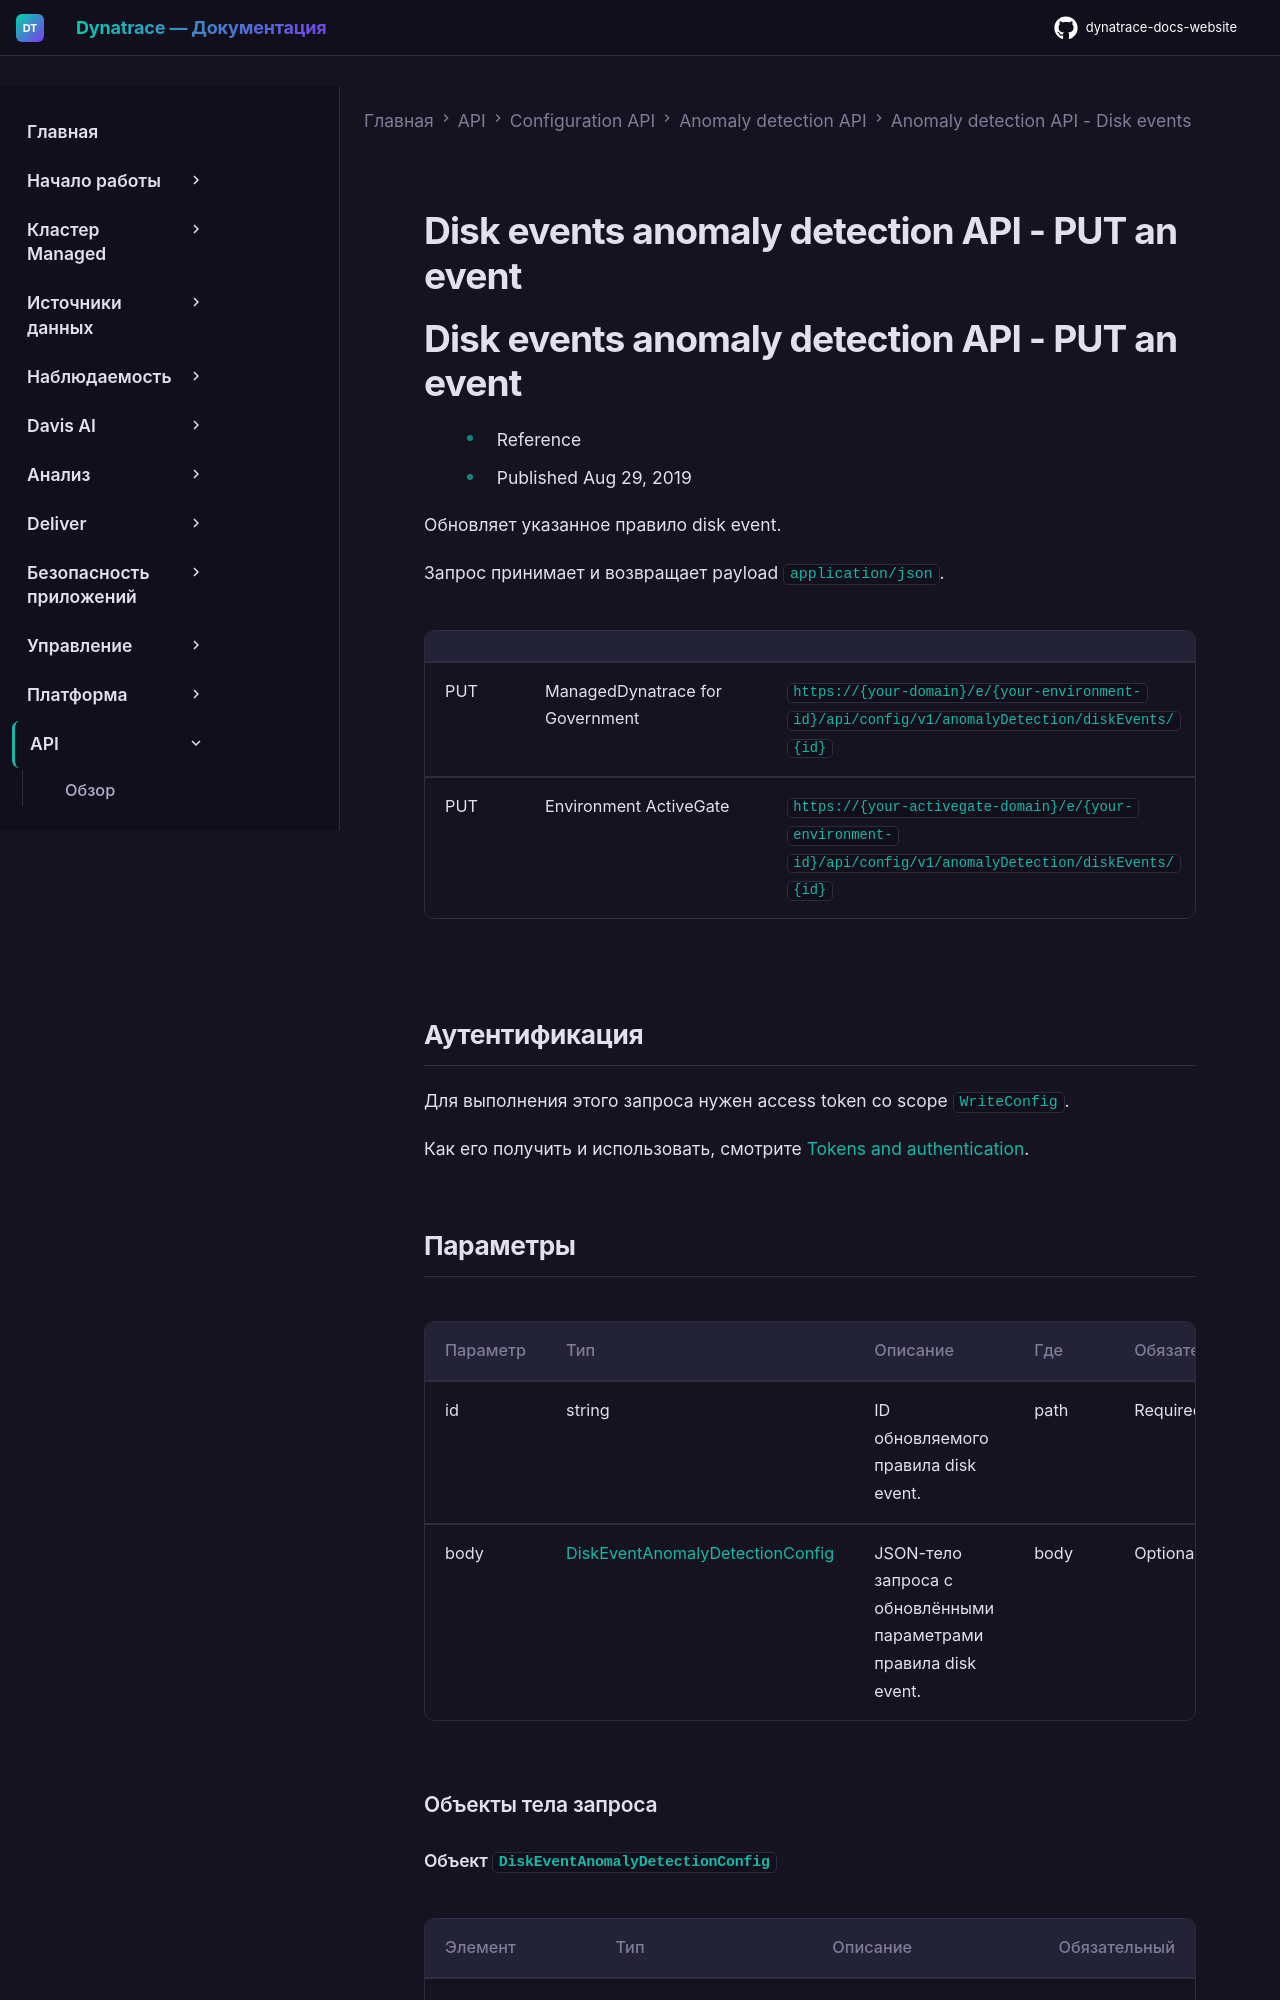

repository: Yerkebulan-Ardabayev/dynatrace-docs-website · page: managed-ru/dynatrace-api/configuration-api/anomaly-detection-api/anomaly-detection-api-disk-events/put-event/index.html · generator: mkdocs

---
title: Disk events anomaly detection API - PUT an event
source: https://docs.dynatrace.com/managed/dynatrace-api/configuration-api/anomaly-detection-api/anomaly-detection-api-disk-events/put-event
scraped: 2026-05-12T11:20:27.866686
---

# Disk events anomaly detection API - PUT an event

# Disk events anomaly detection API - PUT an event

* Reference
* Published Aug 29, 2019

Обновляет указанное правило disk event.

Запрос принимает и возвращает payload `application/json`.

|  |  |  |
| --- | --- | --- |
| PUT | ManagedDynatrace for Government | `https://{your-domain}/e/{your-environment-id}/api/config/v1/anomalyDetection/diskEvents/{id}` |
| PUT | Environment ActiveGate | `https://{your-activegate-domain}/e/{your-environment-id}/api/config/v1/anomalyDetection/diskEvents/{id}` |
